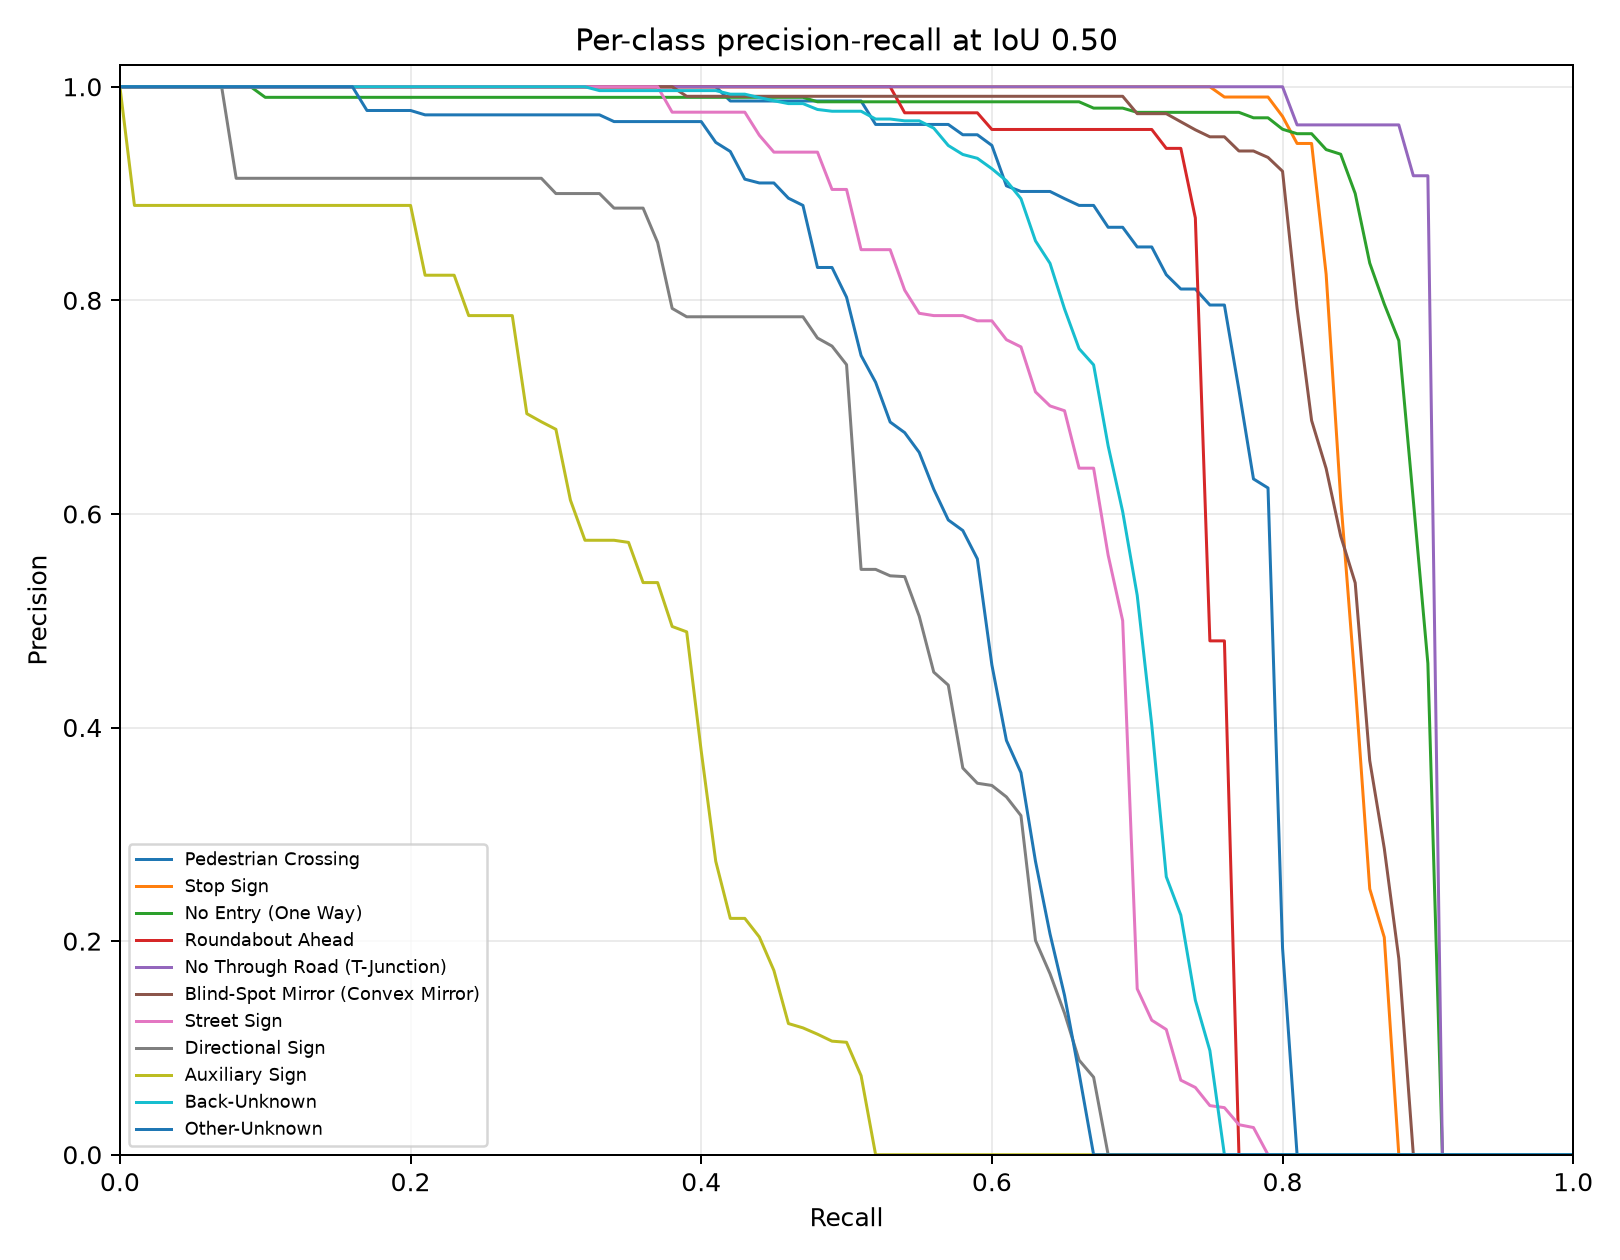

Data behind this chart, as committed beside it:
category_id, category_name, iou, recall, precision, score
0, Pedestrian Crossing, 0.5, 0.0, 1.0, 0.9703
0, Pedestrian Crossing, 0.5, 0.01, 1.0, 0.9702
0, Pedestrian Crossing, 0.5, 0.02, 1.0, 0.9688
0, Pedestrian Crossing, 0.5, 0.03, 1.0, 0.9663
0, Pedestrian Crossing, 0.5, 0.04, 1.0, 0.9661
0, Pedestrian Crossing, 0.5, 0.05, 1.0, 0.9653
0, Pedestrian Crossing, 0.5, 0.06, 1.0, 0.9649
0, Pedestrian Crossing, 0.5, 0.07, 1.0, 0.9629
0, Pedestrian Crossing, 0.5, 0.08, 1.0, 0.9627
0, Pedestrian Crossing, 0.5, 0.09, 1.0, 0.9627
0, Pedestrian Crossing, 0.5, 0.1, 1.0, 0.9623
0, Pedestrian Crossing, 0.5, 0.11, 1.0, 0.9621
0, Pedestrian Crossing, 0.5, 0.12, 1.0, 0.9612
0, Pedestrian Crossing, 0.5, 0.13, 1.0, 0.9612
0, Pedestrian Crossing, 0.5, 0.14, 1.0, 0.9606
0, Pedestrian Crossing, 0.5, 0.15, 1.0, 0.9606
0, Pedestrian Crossing, 0.5, 0.16, 1.0, 0.9604
0, Pedestrian Crossing, 0.5, 0.17, 1.0, 0.9598
0, Pedestrian Crossing, 0.5, 0.18, 1.0, 0.9595
0, Pedestrian Crossing, 0.5, 0.19, 1.0, 0.9591
0, Pedestrian Crossing, 0.5, 0.2, 1.0, 0.9575
0, Pedestrian Crossing, 0.5, 0.21, 1.0, 0.9571
0, Pedestrian Crossing, 0.5, 0.22, 1.0, 0.957
0, Pedestrian Crossing, 0.5, 0.23, 1.0, 0.9569
0, Pedestrian Crossing, 0.5, 0.24, 1.0, 0.9565
0, Pedestrian Crossing, 0.5, 0.25, 1.0, 0.9563
0, Pedestrian Crossing, 0.5, 0.26, 1.0, 0.9542
0, Pedestrian Crossing, 0.5, 0.27, 1.0, 0.9541
0, Pedestrian Crossing, 0.5, 0.28, 1.0, 0.9531
0, Pedestrian Crossing, 0.5, 0.29, 1.0, 0.9525
0, Pedestrian Crossing, 0.5, 0.3, 1.0, 0.9515
0, Pedestrian Crossing, 0.5, 0.31, 1.0, 0.951
0, Pedestrian Crossing, 0.5, 0.32, 1.0, 0.9505
0, Pedestrian Crossing, 0.5, 0.33, 1.0, 0.9493
0, Pedestrian Crossing, 0.5, 0.34, 1.0, 0.949
0, Pedestrian Crossing, 0.5, 0.35, 1.0, 0.9485
0, Pedestrian Crossing, 0.5, 0.36, 1.0, 0.947
0, Pedestrian Crossing, 0.5, 0.37, 1.0, 0.9446
0, Pedestrian Crossing, 0.5, 0.38, 1.0, 0.9389
0, Pedestrian Crossing, 0.5, 0.39, 1.0, 0.9329
0, Pedestrian Crossing, 0.5, 0.4, 1.0, 0.9258
0, Pedestrian Crossing, 0.5, 0.41, 1.0, 0.9244
0, Pedestrian Crossing, 0.5, 0.42, 0.9867, 0.9205
0, Pedestrian Crossing, 0.5, 0.43, 0.9867, 0.9194
0, Pedestrian Crossing, 0.5, 0.44, 0.9867, 0.9181
0, Pedestrian Crossing, 0.5, 0.45, 0.9867, 0.917
0, Pedestrian Crossing, 0.5, 0.46, 0.9867, 0.9169
0, Pedestrian Crossing, 0.5, 0.47, 0.9867, 0.9089
0, Pedestrian Crossing, 0.5, 0.48, 0.9867, 0.9013
0, Pedestrian Crossing, 0.5, 0.49, 0.9867, 0.897
0, Pedestrian Crossing, 0.5, 0.5, 0.9867, 0.8954
0, Pedestrian Crossing, 0.5, 0.51, 0.9867, 0.8952
0, Pedestrian Crossing, 0.5, 0.52, 0.9647, 0.8925
0, Pedestrian Crossing, 0.5, 0.53, 0.9647, 0.892
0, Pedestrian Crossing, 0.5, 0.54, 0.9647, 0.8742
0, Pedestrian Crossing, 0.5, 0.55, 0.9647, 0.87
0, Pedestrian Crossing, 0.5, 0.56, 0.9647, 0.861
0, Pedestrian Crossing, 0.5, 0.57, 0.9647, 0.8592
0, Pedestrian Crossing, 0.5, 0.58, 0.9551, 0.8487
0, Pedestrian Crossing, 0.5, 0.59, 0.9551, 0.8121
... 1,051 more rows
